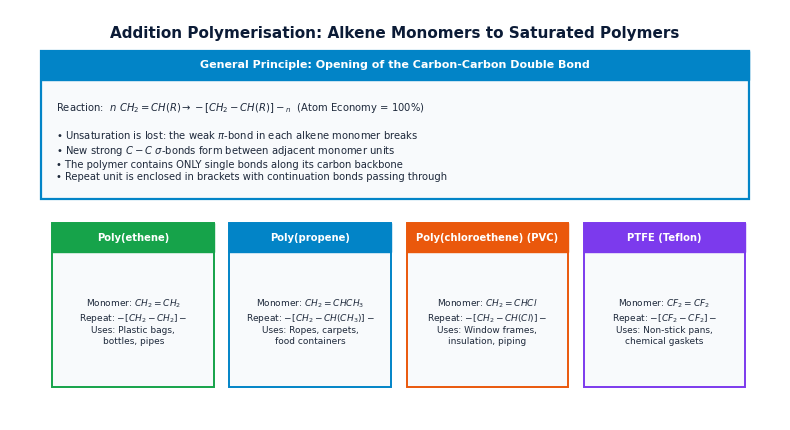

Recreate this plot in Python. (Note: this script raises an exception after producing the figure.)
"""
Generate high-DPI figures for Topic 20: Polymerisation (Addition Polymerisation).
"""
import matplotlib.pyplot as plt
import numpy as np

plt.rcParams.update({
    'font.family': 'sans-serif',
    'font.sans-serif': ['DejaVu Sans', 'Arial'],
    'axes.edgecolor': '#0b1b36',
    'axes.linewidth': 1.2,
    'grid.color': '#e2e8f0',
    'grid.linestyle': '--',
    'grid.alpha': 0.7,
})

def make_addition_mechanism():
    fig, ax = plt.subplots(figsize=(8.0, 4.4), dpi=300)
    ax.axis('off')
    
    ax.text(0.5, 0.96, "Addition Polymerisation: Alkene Monomers to Saturated Polymers",
            ha='center', va='top', fontsize=11, fontweight='bold', color='#0b1b36')
    
    # Top Box: General Equation and Mechanism
    ax.add_patch(plt.Rectangle((0.04, 0.54), 0.92, 0.36, facecolor='#f8fafc', edgecolor='#0284c7', lw=1.6))
    ax.add_patch(plt.Rectangle((0.04, 0.83), 0.92, 0.07, facecolor='#0284c7', edgecolor='#0284c7'))
    ax.text(0.50, 0.865, "General Principle: Opening of the Carbon-Carbon Double Bond",
            ha='center', va='center', fontsize=8.0, fontweight='bold', color='white')
    
    top_text = (
        "Reaction:  $n\\ CH_2=CH(R) \\rightarrow -[CH_2-CH(R)]-_n$  (Atom Economy = 100%)\n\n"
        "• Unsaturation is lost: the weak $\\pi$-bond in each alkene monomer breaks\n"
        "• New strong $C-C\\ \\sigma$-bonds form between adjacent monomer units\n"
        "• The polymer contains ONLY single bonds along its carbon backbone\n"
        "• Repeat unit is enclosed in brackets with continuation bonds passing through"
    )
    ax.text(0.06, 0.68, top_text, ha='left', va='center', fontsize=7.2, color='#1e293b', linespacing=1.25)
    
    # Bottom: 4 Common Polymers
    polys = [
        ("Poly(ethene)", 0.16, "#16a34a", "Monomer: $CH_2=CH_2$\nRepeat: $-[CH_2-CH_2]-$\nUses: Plastic bags,\nbottles, pipes"),
        ("Poly(propene)", 0.39, "#0284c7", "Monomer: $CH_2=CHCH_3$\nRepeat: $-[CH_2-CH(CH_3)]-$\nUses: Ropes, carpets,\nfood containers"),
        ("Poly(chloroethene) (PVC)", 0.62, "#ea580c", "Monomer: $CH_2=CHCl$\nRepeat: $-[CH_2-CH(Cl)]-$\nUses: Window frames,\ninsulation, piping"),
        ("PTFE (Teflon)", 0.85, "#7c3aed", "Monomer: $CF_2=CF_2$\nRepeat: $-[CF_2-CF_2]-$\nUses: Non-stick pans,\nchemical gaskets")
    ]
    for title, cx, col, text in polys:
        w = 0.21
        x0 = cx - w/2
        ax.add_patch(plt.Rectangle((x0, 0.08), w, 0.40, facecolor='#f8fafc', edgecolor=col, lw=1.4))
        ax.add_patch(plt.Rectangle((x0, 0.41), w, 0.07, facecolor=col, edgecolor=col))
        ax.text(cx, 0.445, title, ha='center', va='center', fontsize=7.2, fontweight='bold', color='white')
        ax.text(cx, 0.24, text, ha='center', va='center', fontsize=6.5, color='#1e293b', linespacing=1.2)
        
    ax.set_xlim(0, 1)
    ax.set_ylim(0, 1)
    plt.tight_layout()
    plt.savefig("figures/polymers_addition_mechanism_and_repeat_units.png")
    plt.close()
    print("Generated figures/polymers_addition_mechanism_and_repeat_units.png")

def make_ldpe_vs_hdpe():
    fig, ax = plt.subplots(figsize=(7.8, 4.0), dpi=300)
    ax.axis('off')
    
    ax.text(0.5, 0.95, "Structure & Properties: Low Density (LDPE) vs High Density Polyethene (HDPE)",
            ha='center', va='top', fontsize=11, fontweight='bold', color='#0b1b36')
    
    # Left: LDPE
    ax.add_patch(plt.Rectangle((0.05, 0.14), 0.43, 0.72, facecolor='#f8fafc', edgecolor='#0284c7', lw=1.6))
    ax.add_patch(plt.Rectangle((0.05, 0.78), 0.43, 0.08, facecolor='#0284c7', edgecolor='#0284c7'))
    ax.text(0.265, 0.82, "Low Density Polyethene (LDPE)", ha='center', va='center',
            fontsize=8.0, fontweight='bold', color='white')
    
    ldpe_text = (
        "Polymerisation Conditions:\n"
        "• High pressure (~1500-3000 atm)\n"
        "• High temperature (~200 °C, trace $O_2$ initiator)\n\n"
        "Molecular Architecture:\n"
        "• Highly branched chains (frequent side chains)\n"
        "• Branches prevent polymer chains from packing\n"
        "  closely and regularly together\n\n"
        "Physical Properties:\n"
        "• Weaker London dispersion forces\n"
        "• Lower density (~0.92 g cm⁻³)\n"
        "• Lower melting point (~105 °C)\n"
        "• Flexible, soft (used in cling film, plastic bags)"
    )
    ax.text(0.07, 0.46, ldpe_text, ha='left', va='center', fontsize=6.8, color='#1e293b', linespacing=1.2)
    
    # Right: HDPE
    ax.add_patch(plt.Rectangle((0.52, 0.14), 0.43, 0.72, facecolor='#f8fafc', edgecolor='#16a34a', lw=1.6))
    ax.add_patch(plt.Rectangle((0.52, 0.78), 0.43, 0.08, facecolor='#16a34a', edgecolor='#16a34a'))
    ax.text(0.735, 0.82, "High Density Polyethene (HDPE)", ha='center', va='center',
            fontsize=8.0, fontweight='bold', color='white')
    
    hdpe_text = (
        "Polymerisation Conditions:\n"
        "• Low pressure (~2-10 atm)\n"
        "• Moderate temperature (~60 °C)\n"
        "• Ziegler-Natta catalyst ($TiCl_4 / Al(C_2H_5)_3$)\n\n"
        "Molecular Architecture:\n"
        "• Highly linear unbranched chains\n"
        "• Chains pack tightly in close parallel alignment\n\n"
        "Physical Properties:\n"
        "• Stronger London dispersion forces\n"
        "• Higher density (~0.96 g cm⁻³)\n"
        "• Higher melting point (~135 °C)\n"
        "• Rigid, hard, tough (used in milk crates, buckets)"
    )
    ax.text(0.54, 0.46, hdpe_text, ha='left', va='center', fontsize=6.8, color='#1e293b', linespacing=1.2)
    
    ax.set_xlim(0, 1)
    ax.set_ylim(0, 1)
    plt.tight_layout()
    plt.savefig("figures/polymers_ldpe_vs_hdpe_structure.png")
    plt.close()
    print("Generated figures/polymers_ldpe_vs_hdpe_structure.png")

def make_pvc_plasticisers():
    fig, ax = plt.subplots(figsize=(7.8, 4.0), dpi=300)
    ax.axis('off')
    
    ax.text(0.5, 0.95, "Structure of PVC: Dipole Attractions & Effect of Plasticisers",
            ha='center', va='top', fontsize=11, fontweight='bold', color='#0b1b36')
    
    # Left: Unplasticised PVC (uPVC)
    ax.add_patch(plt.Rectangle((0.05, 0.16), 0.43, 0.70, facecolor='#f8fafc', edgecolor='#dc2626', lw=1.6))
    ax.add_patch(plt.Rectangle((0.05, 0.78), 0.43, 0.08, facecolor='#dc2626', edgecolor='#dc2626'))
    ax.text(0.265, 0.82, "Unplasticised PVC (uPVC)", ha='center', va='center',
            fontsize=8.0, fontweight='bold', color='white')
    
    upvc_text = (
        "Intermolecular Forces:\n"
        "• Highly polar $C^{\\delta+} - Cl^{\\delta-}$ bonds along the chain\n"
        "• Strong permanent dipole-dipole attractions\n"
        "  lock adjacent chains firmly together\n\n"
        "Properties:\n"
        "• Rigid, hard, and stiff polymer\n"
        "• High tensile strength\n\n"
        "Applications:\n"
        "• Rigid drainage pipes, window frame profiles,\n"
        "  and exterior building cladding"
    )
    ax.text(0.07, 0.47, upvc_text, ha='left', va='center', fontsize=6.8, color='#1e293b', linespacing=1.22)
    
    # Right: Plasticised PVC
    ax.add_patch(plt.Rectangle((0.52, 0.16), 0.43, 0.70, facecolor='#f8fafc', edgecolor='#0284c7', lw=1.6))
    ax.add_patch(plt.Rectangle((0.52, 0.78), 0.43, 0.08, facecolor='#0284c7', edgecolor='#0284c7'))
    ax.text(0.735, 0.82, "Plasticised Flexible PVC", ha='center', va='center',
            fontsize=8.0, fontweight='bold', color='white')
    
    flex_text = (
        "Action of Plasticisers (e.g. Phthalate Esters):\n"
        "• Small ester molecules insert between chains\n"
        "• Pushes polymer chains further apart\n"
        "• Significantly weakens dipole-dipole attractions\n"
        "• Allows chains to slide smoothly over each other\n\n"
        "Properties:\n"
        "• Flexible, bendable, rubber-like\n\n"
        "Applications:\n"
        "• Electrical cable insulation, flexible garden hoses,\n"
        "  waterproof clothing, artificial leather"
    )
    ax.text(0.54, 0.47, flex_text, ha='left', va='center', fontsize=6.8, color='#1e293b', linespacing=1.22)
    
    ax.text(0.5, 0.05, "Plasticisers act as internal molecular lubricants, lowering the glass transition temperature ($T_g$).",
            ha='center', va='bottom', fontsize=7.8, style='italic', color='#475569',
            bbox=dict(boxstyle='round,pad=0.3', facecolor='#f1f5f9', edgecolor='#cbd5e1'))
    
    ax.set_xlim(0, 1)
    ax.set_ylim(0, 1)
    plt.tight_layout()
    plt.savefig("figures/polymers_pvc_plasticisers_dipoles.png")
    plt.close()
    print("Generated figures/polymers_pvc_plasticisers_dipoles.png")

def make_disposal_and_recycling():
    fig, ax = plt.subplots(figsize=(7.8, 4.0), dpi=300)
    ax.axis('off')
    
    ax.text(0.5, 0.95, "Disposal and Waste Management Strategies for Synthetic Polymers",
            ha='center', va='top', fontsize=11, fontweight='bold', color='#0b1b36')
    
    strategies = [
        ("1. Landfill Disposal", 0.18, "#64748b",
         "• Disadvantage:\n"
         "  Non-biodegradable; non-polar\n"
         "  saturated C-C bonds resist\n"
         "  bacterial enzymes\n"
         "• Consequence:\n"
         "  Persists for centuries;\n"
         "  consumes scarce land volume"),
        ("2. Incineration & Energy", 0.50, "#dc2626",
         "• Advantage:\n"
         "  High calorific value generates\n"
         "  valuable electricity\n"
         "• Hazards & Scrubbing:\n"
         "  PVC produces acidic $HCl(g)$\n"
         "  must scrub with base ($CaO$):\n"
         "  $CaO + 2HCl \\rightarrow CaCl_2 + H_2O$"),
        ("3. Recycling & Feedstock", 0.82, "#16a34a",
         "• Mechanical Recycling:\n"
         "  Sort by resin code, clean,\n"
         "  melt, and remould\n"
         "• Chemical Feedstock (Pyrolysis):\n"
         "  Thermal cracking converts\n"
         "  polymers back to monomers\n"
         "  or chemical feedstocks")
    ]
    
    for title, cx, col, text in strategies:
        w = 0.28
        x0 = cx - w/2
        ax.add_patch(plt.Rectangle((x0, 0.10), w, 0.76, facecolor='#f8fafc', edgecolor=col, lw=1.6))
        ax.add_patch(plt.Rectangle((x0, 0.74), w, 0.12, facecolor=col, edgecolor=col))
        ax.text(cx, 0.80, title, ha='center', va='center', fontsize=7.8, fontweight='bold', color='white')
        ax.text(x0 + 0.012, 0.42, text, ha='left', va='center', fontsize=6.8, color='#1e293b', linespacing=1.22)
        
    ax.set_xlim(0, 1)
    ax.set_ylim(0, 1)
    plt.tight_layout()
    plt.savefig("figures/polymers_recycling_and_disposal.png")
    plt.close()
    print("Generated figures/polymers_recycling_and_disposal.png")

if __name__ == "__main__":
    make_addition_mechanism()
    make_ldpe_vs_hdpe()
    make_pvc_plasticisers()
    make_disposal_and_recycling()
